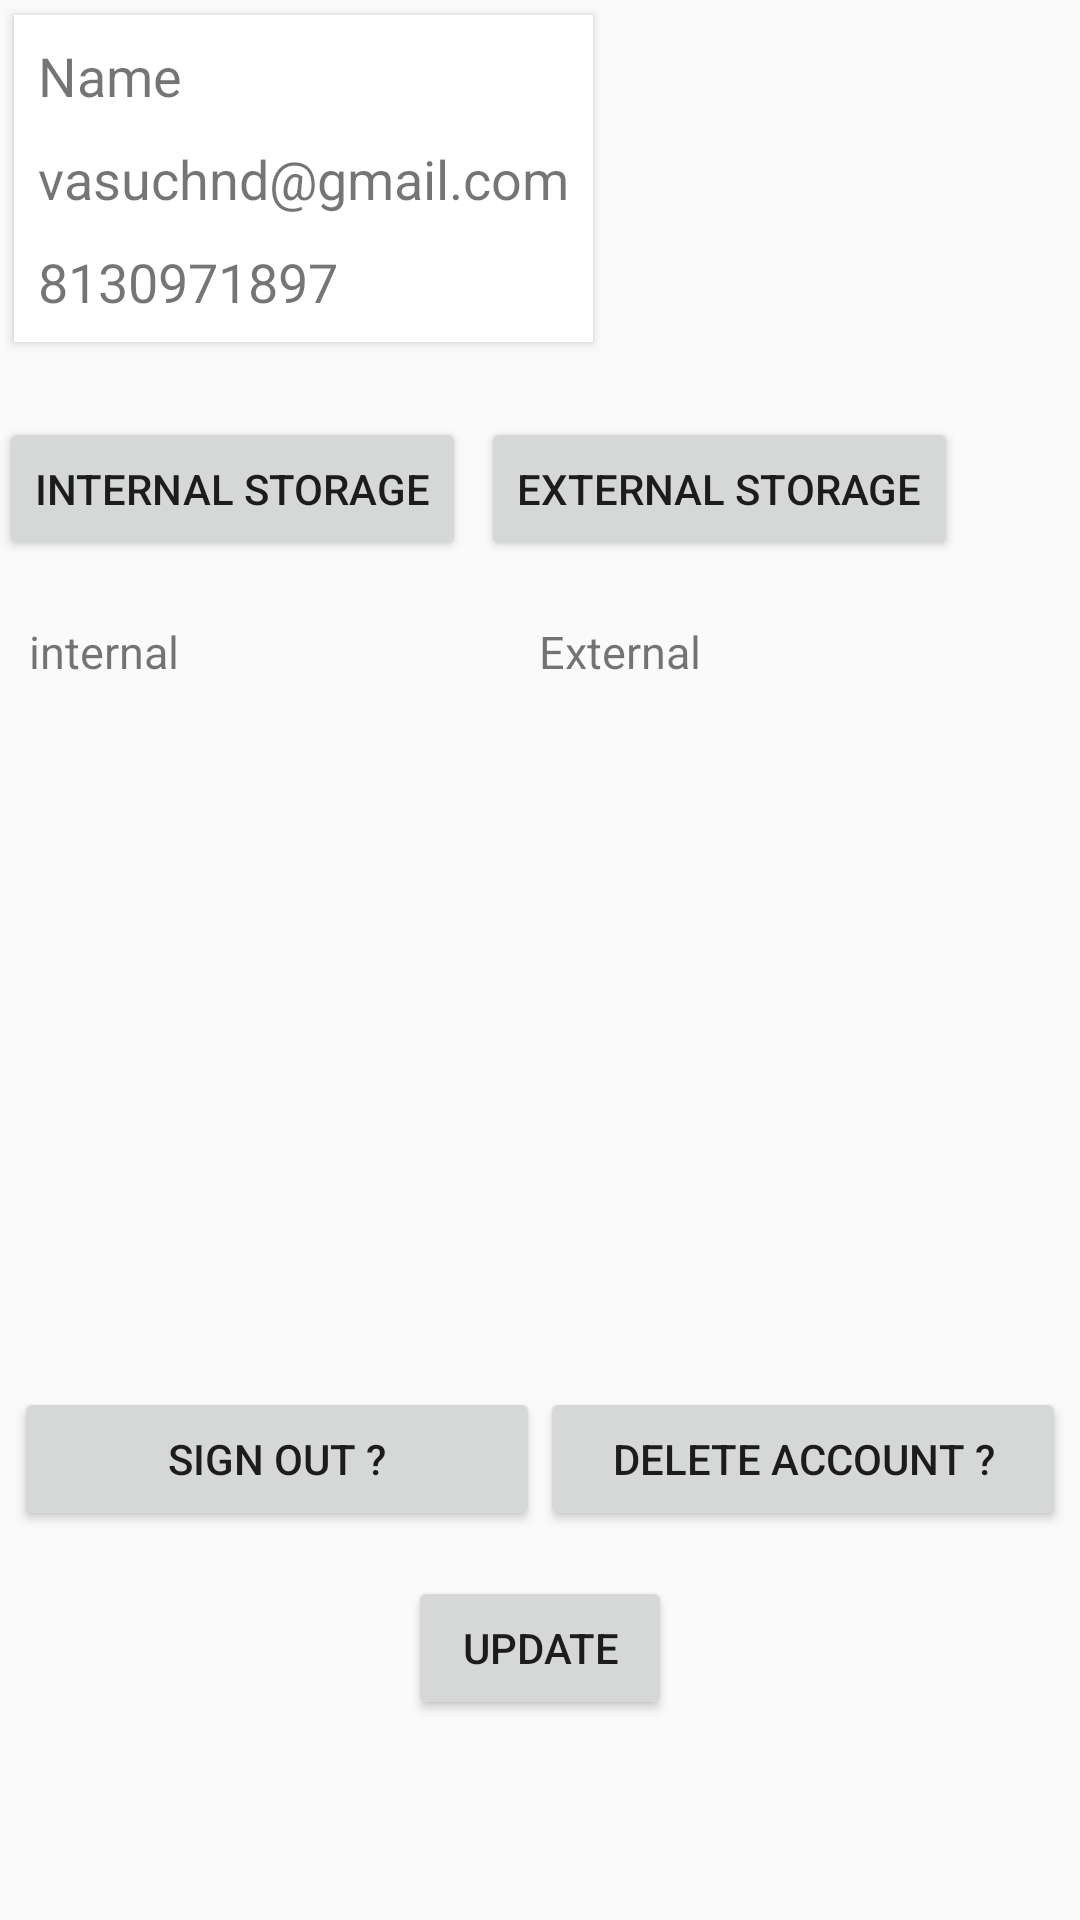

Reconstruct the res/layout file that produces this screen, plus the resources it refers to.
<!-- AndroidManifest.xml: application theme AppTheme -->
<!-- res/layout/activity_main.xml -->
<?xml version="1.0" encoding="utf-8"?>
<ScrollView xmlns:android="http://schemas.android.com/apk/res/android"
    android:layout_width="fill_parent"
    android:layout_height="fill_parent"
    android:fitsSystemWindows="true">
<LinearLayout xmlns:android="http://schemas.android.com/apk/res/android"
    xmlns:tools="http://schemas.android.com/tools"
    android:layout_width="match_parent"
    android:layout_height="match_parent"
    android:paddingBottom="@dimen/activity_vertical_margin"
    android:paddingLeft="@dimen/activity_horizontal_margin"
    android:paddingRight="@dimen/activity_horizontal_margin"
    android:paddingTop="@dimen/activity_vertical_margin"
    android:orientation="vertical"
    tools:context="com.example.vasuchand.mobilecomputingclass.MainActivity">


    <android.support.v7.widget.CardView
        xmlns:android="http://schemas.android.com/apk/res/android"
        xmlns:app="http://schemas.android.com/apk/res-auto"
        android:layout_width="wrap_content"
        android:layout_height="wrap_content"
        android:orientation="horizontal"
        app:cardCornerRadius="0dp"
        app:cardUseCompatPadding="false"
        cardview:cardElevation="3dp"
        xmlns:cardview="http://schemas.android.com/tools"
        android:id="@+id/item_cardview"

        android:layout_margin="5dp"
        >

        <LinearLayout
            android:layout_width="match_parent"
            android:layout_height="wrap_content"
            android:padding="8dp"
            android:background="?android:selectableItemBackground"
            android:orientation="vertical">


            <TextView
                android:id="@+id/username"
                android:layout_width="wrap_content"
                android:layout_height="wrap_content"
                android:text="Name"
                android:textSize="18sp"/>

            <TextView
                android:id="@+id/useremail"
                android:layout_width="wrap_content"
                android:layout_height="wrap_content"
                android:text="vasuchnd@gmail.com"
                android:layout_marginTop="10dp"
                android:textSize="18sp"/>
            <TextView
                android:id="@+id/usermob"
                android:layout_width="wrap_content"
                android:layout_height="wrap_content"
                android:text="8130971897"
                android:layout_marginTop="10dp"
                android:textSize="18sp"/>


        </LinearLayout>

    </android.support.v7.widget.CardView>
    <RelativeLayout
        android:layout_marginTop="20dp"
        android:layout_width="match_parent"
        android:layout_height="wrap_content">

    <Button
        android:id="@+id/b1"
        android:layout_width="wrap_content"
        android:layout_height="wrap_content"
        android:text="Internal Storage"
        />
    <Button
        android:id="@+id/b2"
        android:layout_toRightOf="@+id/b1"
        android:layout_width="wrap_content"
        android:layout_height="wrap_content"
        android:text="External Storage"
        android:layout_marginLeft="5dp"
        android:layout_marginBottom="10dp"

        />
    <TextView
        android:layout_marginTop="10dp"
        android:id="@+id/t1"
        android:layout_width="wrap_content"
        android:layout_height="wrap_content"
        android:layout_below="@+id/b1"
        android:text="internal"
        android:padding="10dp"
        android:textSize="15dp"/>

        <TextView
            android:layout_width="wrap_content"
            android:layout_height="wrap_content"
            android:layout_below="@+id/b2"
            android:layout_toRightOf="@+id/t1"
            android:text="External"
            android:padding="10dp"
            android:layout_marginLeft="100dp"
            android:textSize="15dp"/>
    </RelativeLayout>
    <LinearLayout
        android:layout_width="match_parent"
        android:layout_height="220dp"
        android:orientation="horizontal"
        android:padding="10dp"
        android:weightSum="2">


        <ImageView
            android:id="@+id/imgPreview"
            android:layout_weight="1"
            android:layout_width="0dp"
            android:layout_height="match_parent"
            android:visibility="gone"
            android:layout_marginLeft="5dp"/>
        <ImageView
            android:id="@+id/imgPreview2"
            android:layout_weight="1"
            android:layout_width="0dp"
            android:layout_height="match_parent"
            android:visibility="gone" />
    </LinearLayout>

    <LinearLayout
        android:layout_width="match_parent"
        android:layout_height="wrap_content"
        android:orientation="horizontal"
        android:padding="5dp"
        android:weightSum="2">
        <Button
            android:id="@+id/a1"
            android:layout_width="0dp"
            android:layout_height="match_parent"
            android:layout_weight="1"
            android:text="Sign Out ?"/>
        <Button
            android:id="@+id/a2"
            android:layout_width="0dp"
            android:layout_height="match_parent"
            android:layout_weight="1"
            android:text="Delete Account ?"/>

    </LinearLayout>

    <Button
        android:id="@+id/a3"
        android:layout_width="wrap_content"
        android:layout_height="match_parent"
        android:layout_gravity="center"
        android:text="UPDATE"
        android:layout_marginTop="10dp"
        />

</LinearLayout>
</ScrollView>
<!-- resources referenced by this layout -->
<resources>
  <style name="AppTheme" parent="Base.Theme.AppCompat.Light.DarkActionBar">
          
          <item name="colorPrimary">@color/colorPrimary</item>
          <item name="colorPrimaryDark">@color/colorPrimaryDark</item>
          <item name="colorAccent">@color/colorAccent</item>
          <item name="windowActionBar">false</item>
          <item name="windowNoTitle">true</item>
      </style>
  <color name="colorPrimary">#EC8C15</color>
  <color name="colorPrimaryDark">#ecb015</color>
  <color name="colorAccent">#FF4081</color>
</resources>
